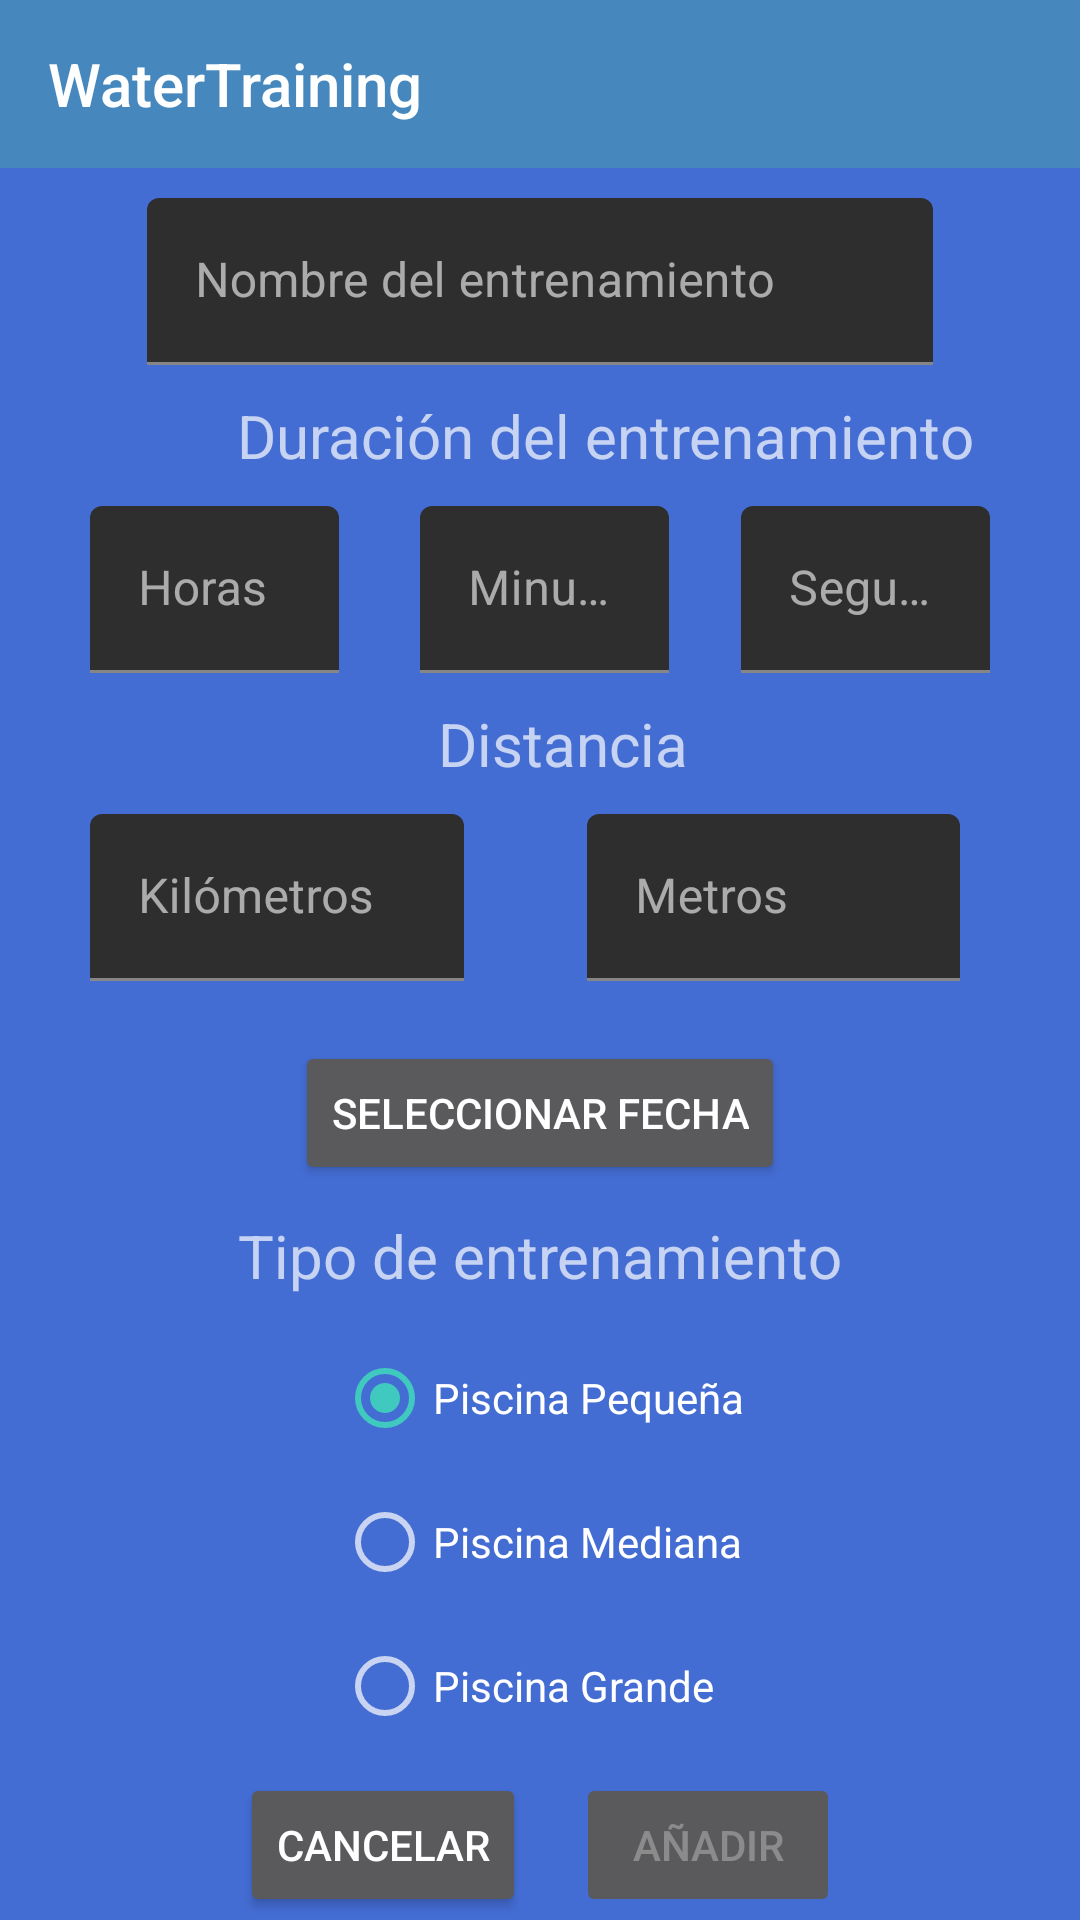

Layout XML and referenced resources for this Android screen:
<!-- AndroidManifest.xml: application theme AppTheme -->
<!-- res/layout/add_activity_layout.xml -->
<?xml version="1.0" encoding="utf-8"?>
<androidx.constraintlayout.widget.ConstraintLayout xmlns:android="http://schemas.android.com/apk/res/android"
    xmlns:app="http://schemas.android.com/apk/res-auto"
    xmlns:tools="http://schemas.android.com/tools"
    android:layout_width="match_parent"
    android:layout_height="match_parent"
    tools:context=".actividades.AddActivity"
    android:background="@color/add">
    <com.google.android.material.appbar.AppBarLayout
        android:id="@+id/appBarLayout"
        android:layout_width="match_parent"
        android:layout_height="wrap_content"
        app:layout_constraintBottom_toBottomOf="parent"
        app:layout_constraintEnd_toEndOf="parent"
        app:layout_constraintStart_toStartOf="parent"
        app:layout_constraintTop_toTopOf="parent"
        app:layout_constraintVertical_bias="0.0">

        <androidx.appcompat.widget.Toolbar
            android:id="@+id/toolbar"
            style="@style/Widget.Example.Toolbar"
            android:layout_width="match_parent"
            android:layout_height="?attr/actionBarSize"
            android:background="@color/colorPrimary"
            app:navigationIcon="@drawable/ic_pool_black_24dp"
            app:title="@string/app_name" >
        </androidx.appcompat.widget.Toolbar>


    </com.google.android.material.appbar.AppBarLayout>

    <com.google.android.material.textfield.TextInputLayout
        android:id="@+id/nombre"
        android:layout_width="0dp"
        android:layout_height="wrap_content"
        android:layout_marginStart="49dp"
        android:layout_marginTop="10dp"
        android:layout_marginEnd="49dp"
        android:hint="@string/nombre"
        app:layout_constraintEnd_toEndOf="parent"
        app:layout_constraintStart_toStartOf="parent"
        app:layout_constraintTop_toBottomOf="@+id/appBarLayout">

        <com.google.android.material.textfield.TextInputEditText
            android:id="@+id/nombre2"
            android:layout_width="match_parent"
            android:layout_height="wrap_content" />
    </com.google.android.material.textfield.TextInputLayout>

    <TextView
        android:id="@+id/duracion"
        android:layout_width="wrap_content"
        android:layout_height="wrap_content"
        android:layout_marginStart="30dp"
        android:layout_marginTop="10dp"
        android:text="@string/duracion"
        android:textSize="20dp"
        app:layout_constraintStart_toStartOf="@+id/nombre"
        app:layout_constraintTop_toBottomOf="@+id/nombre" />

    <com.google.android.material.textfield.TextInputLayout
        android:id="@+id/horas"
        android:layout_width="0dp"
        android:layout_height="wrap_content"
        android:layout_marginStart="30dp"
        android:layout_marginEnd="27dp"
        android:hint="@string/horas"
        app:layout_constraintEnd_toStartOf="@+id/min"
        app:layout_constraintStart_toStartOf="parent"
        app:layout_constraintTop_toTopOf="@+id/min">

        <com.google.android.material.textfield.TextInputEditText
            android:id="@+id/horas2"
            android:layout_width="match_parent"
            android:layout_height="wrap_content"
            android:inputType="number" />

    </com.google.android.material.textfield.TextInputLayout>

    <com.google.android.material.textfield.TextInputLayout
        android:id="@+id/min"
        android:layout_width="0dp"
        android:layout_height="wrap_content"
        android:layout_marginEnd="24dp"
        android:hint="@string/min"
        app:layout_constraintEnd_toStartOf="@+id/segundos"
        app:layout_constraintStart_toEndOf="@+id/horas"
        app:layout_constraintTop_toTopOf="@+id/segundos">

        <com.google.android.material.textfield.TextInputEditText
            android:id="@+id/min2"
            android:layout_width="match_parent"
            android:layout_height="wrap_content"
            android:inputType="number" />

    </com.google.android.material.textfield.TextInputLayout>

    <com.google.android.material.textfield.TextInputLayout
        android:id="@+id/segundos"
        android:layout_width="0dp"
        android:layout_height="wrap_content"
        android:layout_marginTop="10dp"
        android:layout_marginEnd="30dp"
        android:hint="@string/segundos"
        app:layout_constraintEnd_toEndOf="parent"
        app:layout_constraintStart_toEndOf="@+id/min"
        app:layout_constraintTop_toBottomOf="@+id/duracion">

        <com.google.android.material.textfield.TextInputEditText
            android:id="@+id/segundos2"
            android:layout_width="match_parent"
            android:layout_height="wrap_content"
            android:inputType="number" />

    </com.google.android.material.textfield.TextInputLayout>

    <TextView
        android:id="@+id/Distancia"
        android:layout_width="wrap_content"
        android:layout_height="wrap_content"
        android:layout_marginStart="6dp"
        android:layout_marginTop="10dp"
        android:text="@string/distancia"
        android:textSize="20dp"
        app:layout_constraintStart_toStartOf="@+id/min"
        app:layout_constraintTop_toBottomOf="@+id/min" />

    <com.google.android.material.textfield.TextInputLayout
        android:id="@+id/km"
        android:layout_width="0dp"
        android:layout_height="wrap_content"
        android:layout_marginStart="30dp"
        android:layout_marginEnd="41dp"
        android:hint="@string/kil_metros"
        app:layout_constraintEnd_toStartOf="@+id/metros"
        app:layout_constraintStart_toStartOf="parent"
        app:layout_constraintTop_toTopOf="@+id/metros">

        <com.google.android.material.textfield.TextInputEditText
            android:id="@+id/km2"
            android:layout_width="match_parent"
            android:layout_height="wrap_content"
            android:inputType="number"/>

    </com.google.android.material.textfield.TextInputLayout>

    <com.google.android.material.textfield.TextInputLayout
        android:id="@+id/metros"
        android:layout_width="0dp"
        android:layout_height="wrap_content"
        android:layout_marginTop="10dp"
        android:layout_marginEnd="40dp"
        android:hint="@string/metros"
        app:layout_constraintEnd_toEndOf="parent"
        app:layout_constraintStart_toEndOf="@+id/km"
        app:layout_constraintTop_toBottomOf="@+id/Distancia">

        <com.google.android.material.textfield.TextInputEditText
            android:id="@+id/metros2"
            android:layout_width="match_parent"
            android:layout_height="wrap_content"
            android:inputType="number" />

    </com.google.android.material.textfield.TextInputLayout>

    <Button
        android:id="@+id/btfecha"
        android:layout_width="wrap_content"
        android:layout_height="wrap_content"
        android:layout_marginTop="20dp"
        android:text="@string/seleccionar_fecha"
        app:layout_constraintEnd_toEndOf="parent"
        app:layout_constraintStart_toStartOf="parent"
        app:layout_constraintTop_toBottomOf="@+id/metros" />

    <TextView
        android:id="@+id/tipo"
        android:layout_width="wrap_content"
        android:layout_height="wrap_content"
        android:layout_marginTop="10dp"
        android:text="@string/tipo_de_entrenamiento"
        android:textSize="20dp"
        app:layout_constraintEnd_toEndOf="parent"
        app:layout_constraintStart_toStartOf="parent"
        app:layout_constraintTop_toBottomOf="@+id/btfecha" />

    <RadioGroup
        android:id="@+id/tipoPiscina"
        android:layout_width="wrap_content"
        android:layout_height="wrap_content"
        android:layout_marginTop="10dp"
        android:checkedButton="@+id/first"
        android:orientation="vertical"
        app:layout_constraintEnd_toEndOf="parent"
        app:layout_constraintStart_toStartOf="parent"
        app:layout_constraintTop_toBottomOf="@+id/tipo">

        <RadioButton
            android:id="@+id/first"
            android:layout_width="wrap_content"
            android:layout_height="wrap_content"
            android:checked="true"
            android:text="@string/piscina_peque_a" />

        <RadioButton
            android:id="@+id/second"
            android:layout_width="wrap_content"
            android:layout_height="wrap_content"
            android:text="@string/piscina_mediana" />

        <RadioButton
            android:id="@+id/third"
            android:layout_width="wrap_content"
            android:layout_height="wrap_content"
            android:text="@string/piscina_grande" />
    </RadioGroup>

    <Button
        android:id="@+id/btanhadir"
        android:layout_width="wrap_content"
        android:layout_height="wrap_content"
        android:layout_marginTop="5dp"
        android:layout_marginEnd="80dp"
        android:enabled="false"
        android:text="@string/a_adir"
        app:layout_constraintEnd_toEndOf="parent"
        app:layout_constraintTop_toBottomOf="@+id/tipoPiscina" />

    <Button
        android:id="@+id/btcancelar"
        android:layout_width="wrap_content"
        android:layout_height="wrap_content"
        android:layout_marginStart="80dp"
        android:text="@string/cancelar"
        app:layout_constraintStart_toStartOf="parent"
        app:layout_constraintTop_toTopOf="@+id/btanhadir" />


</androidx.constraintlayout.widget.ConstraintLayout>
<!-- resources referenced by this layout -->
<resources>
  <color name="add">#446DD4</color>
  <color name="colorPrimary">#4688BD</color>
  <string name="a_adir">Añadir</string>
  <string name="app_name">WaterTraining</string>
  <string name="cancelar">Cancelar</string>
  <string name="distancia">Distancia</string>
  <string name="duracion">Duración del entrenamiento</string>
  <string name="horas">Horas</string>
  <string name="kil_metros">Kilómetros</string>
  <string name="metros">Metros</string>
  <string name="min">Minutos</string>
  <string name="nombre">Nombre del entrenamiento</string>
  <string name="piscina_grande">Piscina Grande</string>
  <string name="piscina_mediana">Piscina Mediana</string>
  <string name="piscina_peque_a">Piscina Pequeña</string>
  <string name="segundos">Segundos</string>
  <string name="seleccionar_fecha">Seleccionar Fecha</string>
  <string name="tipo_de_entrenamiento">Tipo de entrenamiento</string>
  <style name="Widget.Example.Toolbar" parent="Widget.AppCompat.Toolbar">
          <item name="android:background">?attr/colorAccent</item>
          <item name="android:theme">@style/AppTheme</item>
          <item name="popupTheme">@style/ThemeOverlay.AppCompat.Light</item>
      </style>
  <style name="AppTheme" parent="Theme.MaterialComponents.NoActionBar">
          
          <item name="colorPrimary">@color/colorPrimary</item>
          <item name="colorPrimaryDark">@color/colorPrimaryDark</item>
          <item name="colorAccent">@color/colorAccent</item>
      </style>
  <color name="colorPrimaryDark">#4044C9</color>
  <color name="colorAccent">#40C9BE</color>
</resources>
